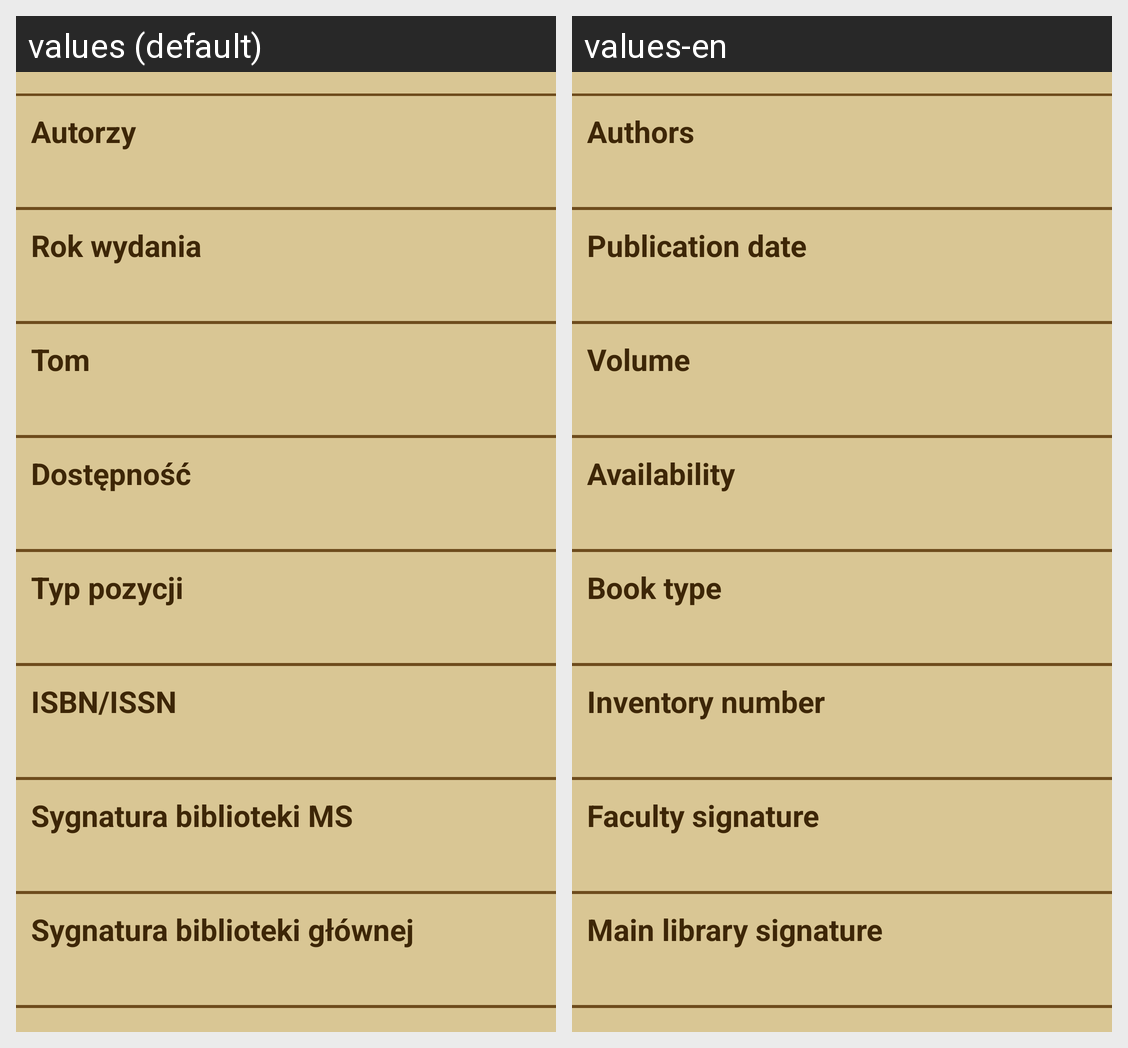

The Android screen above is rendered under two locales of the same app. Produce the string resources it draws, with the default and per-locale values.
Android screen res/layout/book_details_components_layout.xml rendered under 2 locales, left to right: values (default), values-en. Device: Nexus 5 (rendered at 1080×1920; each locale shown at half size, 540×960, under a caption strip naming it); theme Theme.AppCompat.Light.NoActionBar.
Strings drawn on this screen, with the default value and each locale's value (text and hints the layout hard-codes, and strings that could not be matched under every locale, appear in the picture but are not listed):

search_author
  values: Autorzy
  values-en: Authors

search_year
  values: Rok wydania
  values-en: Publication date

search_volume
  values: Tom
  values-en: Volume

search_availability
  values: Dostępność
  values-en: Availability

search_type
  values: Typ pozycji
  values-en: Book type

search_inventory_number
  values: ISBN/ISSN
  values-en: Inventory number

search_signature
  values: Sygnatura biblioteki MS
  values-en: Faculty signature

search_main_signature
  values: Sygnatura biblioteki głównej
  values-en: Main library signature
